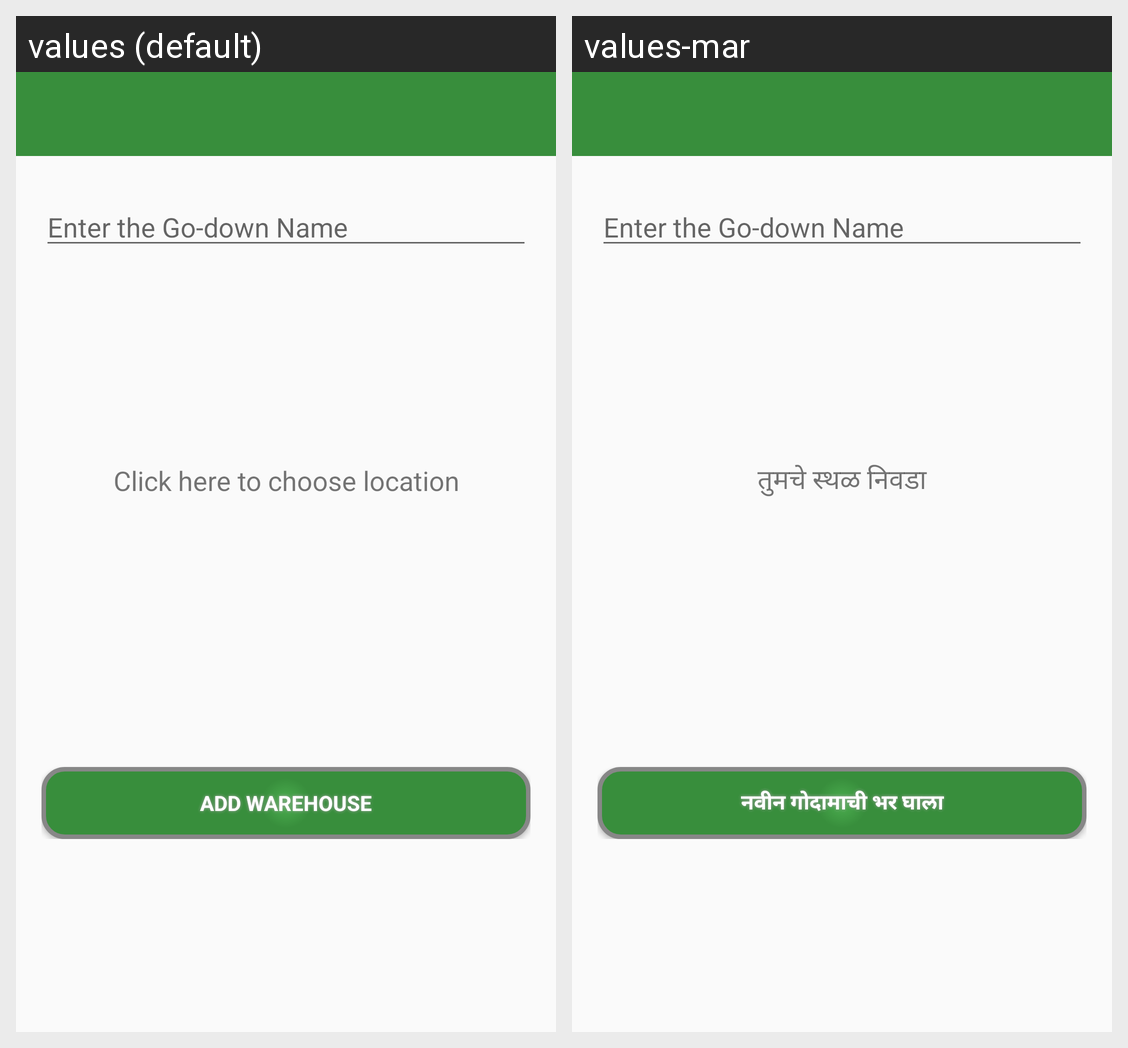

Here is an Android app screen in its default locale and in the app's own translations. Write out the translated-string differences for the strings that appear on this screen.
Android screen res/layout/activity_add_warehouse.xml rendered under 2 locales, left to right: values (default), values-mar. Device: Nexus 5 (rendered at 1080×1920; each locale shown at half size, 540×960, under a caption strip naming it); theme AppTheme.
Strings drawn on this screen, with the default value and each locale's value (text and hints the layout hard-codes, and strings that could not be matched under every locale, appear in the picture but are not listed):

clickherestring
  values: Click here to choose location
  values-mar: तुमचे स्थळ निवडा

btn_add_warehouse
  values: Add WareHouse
  values-mar: नवीन गोदामाची भर घाला
